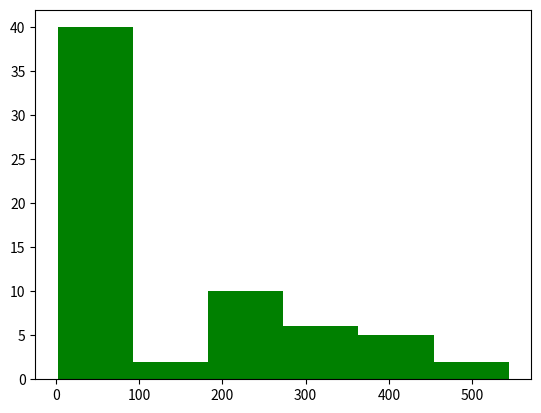

This figure's Python source:
import matplotlib.pyplot as plt
x = [2,4,6,5,42,543,5,3,73,64,42,97,63,76,63,8,73,97,23,45,56,89,
45,3,23,2,5,78,23,56,67,78,8,3,78,34,67,23,324,234,43,544,54,
33,223,443,444,234,76,432,233,23,232,243,222,221,254,222,276,
300,353,354,387,364,309]
num_bins = 6
n, bins, patches = plt.hist(x, num_bins, facecolor = 'green')
plt.show()